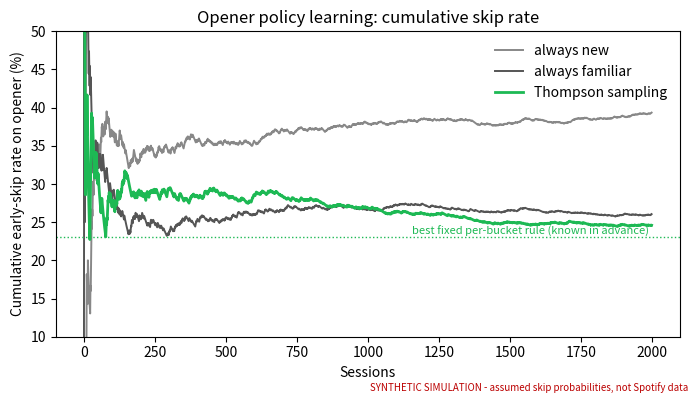

Here is the Python script that generated this plot:
"""Contextual Thompson-sampling bandit for the DJ session opener. SIMULATION ON SYNTHETIC DATA.

Arms: "familiar" (a favorite played 5+ times) vs "new" (a discovery).
Context: time-of-day bucket. Reward: the opener is NOT skipped in the first 30 s.
Each (bucket, arm) keeps a Beta(1, 1) prior that is updated after every session.

The opener skip probabilities start from data/sample_generator.py (familiar 0.23, new 0.55
on the first track). The time-of-day shifts below are ASSUMPTIONS made up for this demo:
listeners are assumed to be more open to new music in the evening and late at night.

Usage: python src/bandit.py [--sessions 2000] [--seed 7]
"""
import argparse
from pathlib import Path
import numpy as np
import matplotlib
matplotlib.use("Agg")
import matplotlib.pyplot as plt

BUCKETS = ["morning", "afternoon", "evening", "late night"]
BUCKET_WEIGHTS = [0.30, 0.30, 0.25, 0.15]
# P(early skip of the opener) per bucket: [familiar, new]. Synthetic assumptions.
SKIP = np.array([
    [0.23, 0.55],  # morning commute: wants the comfortable pick (generator default)
    [0.23, 0.45],
    [0.30, 0.22],  # evening: repeats feel stale, open to discovery
    [0.27, 0.25],  # late night: close call
])
FAMILIAR, NEW = 0, 1
LABEL = "SYNTHETIC SIMULATION - assumed skip probabilities, not Spotify data"

def simulate(policy, n, rng):
    ctx = rng.choice(len(BUCKETS), size=n, p=BUCKET_WEIGHTS)
    u = rng.random(n)
    a = np.ones((len(BUCKETS), 2)); b = np.ones((len(BUCKETS), 2))
    arms = np.empty(n, int); skips = np.empty(n, bool)
    for i, c in enumerate(ctx):
        if policy == "always new": arm = NEW
        elif policy == "always familiar": arm = FAMILIAR
        else: arm = int(np.argmax(rng.beta(a[c], b[c])))
        skipped = u[i] < SKIP[c, arm]
        a[c, arm] += not skipped; b[c, arm] += skipped
        arms[i], skips[i] = arm, skipped
    return arms, skips

def metrics(arms, skips):
    # discovery share: share of sessions whose opener is a new track played 30 s or more
    return skips.mean(), ((arms == NEW) & ~skips).mean()

def bootstrap_ci(arms, skips, rng, reps=2000):
    idx = rng.integers(0, len(arms), size=(reps, len(arms)))
    s = skips[idx].mean(1); d = ((arms[idx] == NEW) & ~skips[idx]).mean(1)
    return np.percentile(s, [2.5, 97.5]), np.percentile(d, [2.5, 97.5])

def main(argv=None):
    ap = argparse.ArgumentParser()
    ap.add_argument("--sessions", type=int, default=2000)
    ap.add_argument("--seed", type=int, default=7)
    ap.add_argument("--out", default="docs")
    a = ap.parse_args(argv)
    rng = np.random.default_rng(a.seed)
    print(f"[{LABEL}]  sessions per policy={a.sessions}, seed={a.seed}, 95% bootstrap CIs over sessions")
    fig, ax = plt.subplots(figsize=(7, 4))
    colors = {"always new": "#888", "always familiar": "#555", "Thompson sampling": "#1DB954"}
    results = {}
    for name in colors:
        arms, skips = simulate(name, a.sessions, rng)
        (s, d), (sci, dci) = metrics(arms, skips), bootstrap_ci(arms, skips, rng)
        results[name] = (s, d)
        print(f"{name:18s} early-skip {s:5.1%} [{sci[0]:.1%}, {sci[1]:.1%}]   "
              f"discovery share {d:5.1%} [{dci[0]:.1%}, {dci[1]:.1%}]")
        cum = np.cumsum(skips) / np.arange(1, len(skips) + 1)
        ax.plot(cum * 100, label=name, color=colors[name], lw=2 if "Thompson" in name else 1.4)
    best = SKIP.min(1) @ BUCKET_WEIGHTS
    ax.axhline(best * 100, ls=":", color="#1DB954", lw=1)
    ax.text(a.sessions, best * 100, "best fixed per-bucket rule (known in advance) ", va="bottom", ha="right", fontsize=8, color="#1DB954")
    ax.set(xlabel="Sessions", ylabel="Cumulative early-skip rate on opener (%)",
           title="Opener policy learning: cumulative skip rate", ylim=(10, 50))
    ax.legend(frameon=False)
    fig.text(0.99, 0.01, LABEL, ha="right", fontsize=7, color="#b00")
    fig.tight_layout(); Path(a.out).mkdir(parents=True, exist_ok=True)
    fig.savefig(Path(a.out) / "bandit_learning.png", dpi=150); plt.close(fig)
    print(f"best fixed per-bucket rule (known in advance): early-skip {best:.1%}")
    return results

if __name__ == "__main__":
    main()
